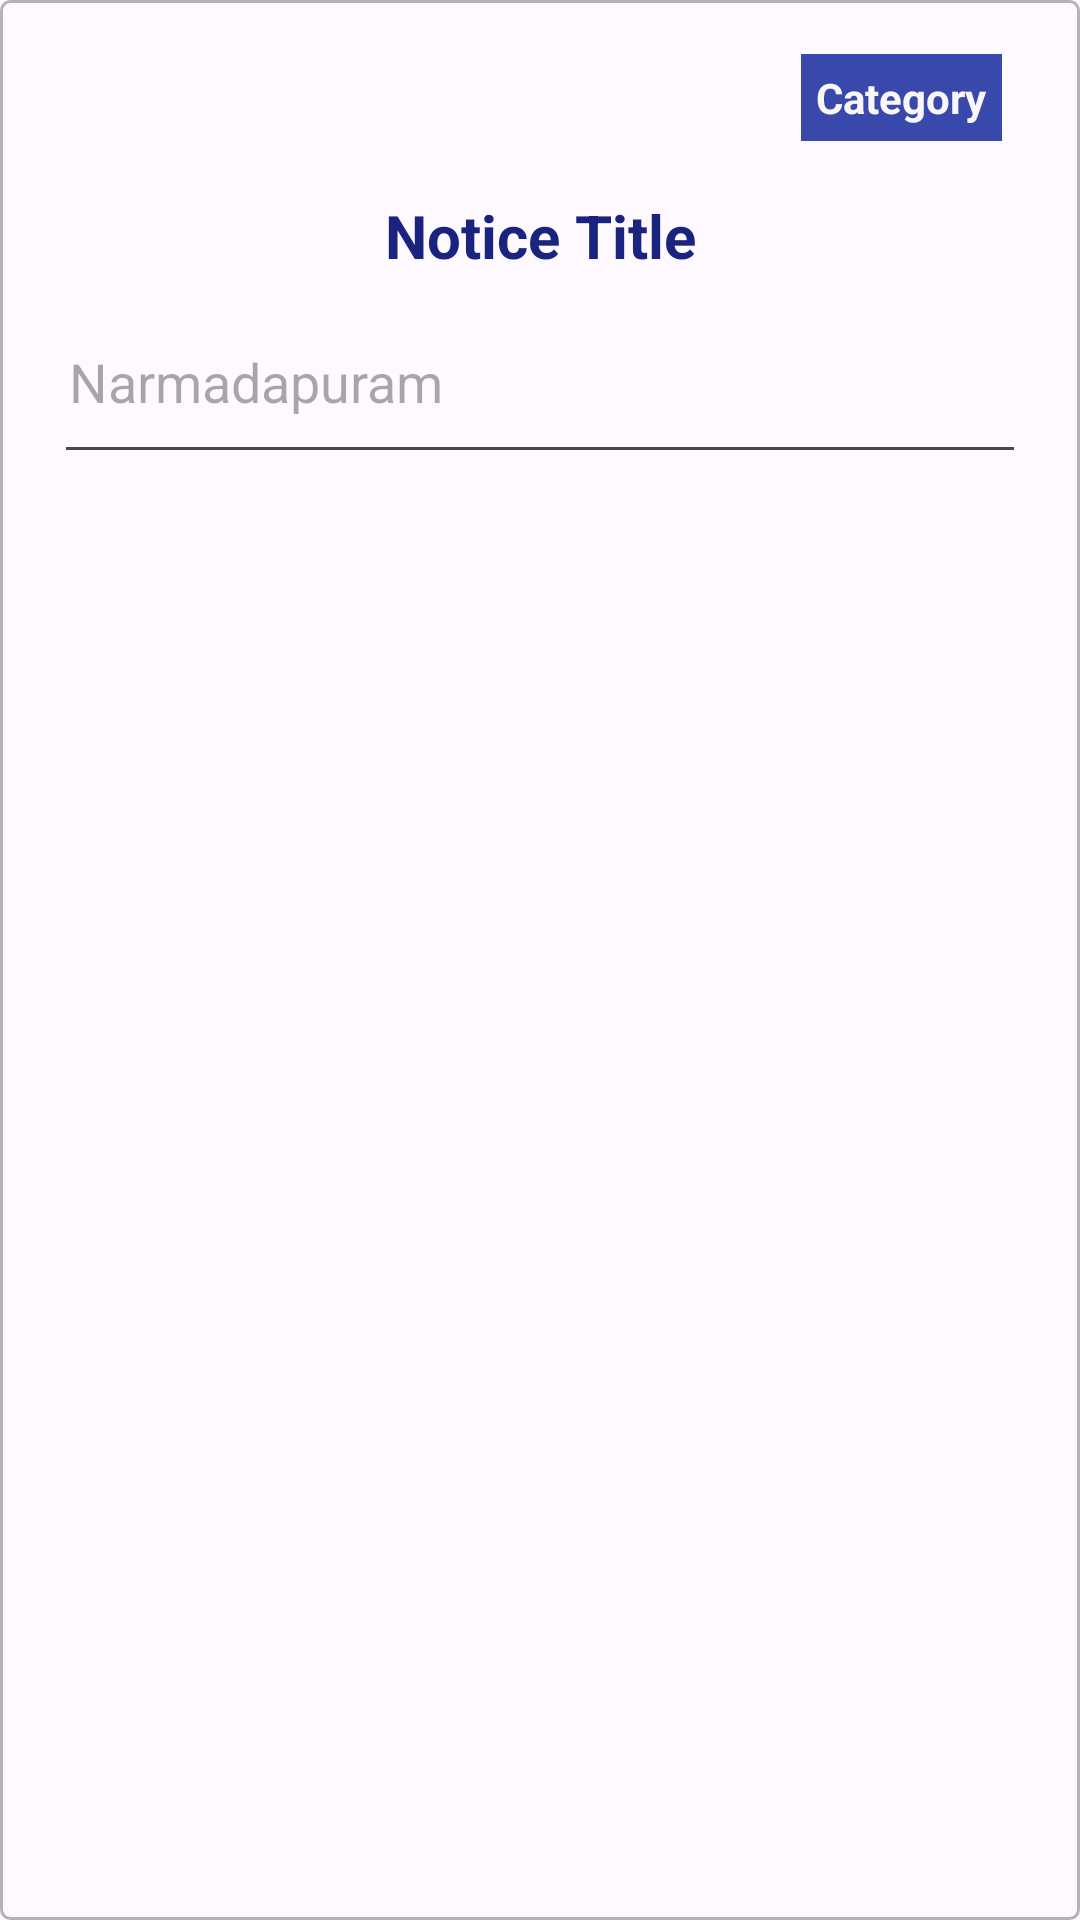

The Android layout XML behind this screen, and the referenced resources:
<!-- AndroidManifest.xml: application theme Theme.EContacts -->
<!-- res/layout/notification_items.xml -->
<?xml version="1.0" encoding="utf-8"?>
<androidx.constraintlayout.widget.ConstraintLayout xmlns:android="http://schemas.android.com/apk/res/android"
    xmlns:app="http://schemas.android.com/apk/res-auto"
    xmlns:tools="http://schemas.android.com/tools"
    android:layout_width="match_parent"
    android:layout_height="wrap_content"
    android:layout_marginBottom="5sp"
    android:background="@drawable/table_border"
    android:padding="10dp">

    <TextView
        android:id="@+id/notice_title"
        android:layout_width="0dp"
        android:layout_height="wrap_content"
        android:layout_marginStart="8dp"
        android:layout_marginTop="8dp"
        android:layout_marginEnd="8dp"
        android:padding="10dp"
        android:text="Notice Title"
        android:textAlignment="center"
        android:textColor="#1A237E"
        android:textSize="20sp"
        android:textStyle="bold"
        app:layout_constraintEnd_toEndOf="parent"
        app:layout_constraintHorizontal_bias="0.0"
        app:layout_constraintStart_toStartOf="parent"
        app:layout_constraintTop_toBottomOf="@+id/notic_category" />

    <TextView
        android:id="@+id/notic_category"
        android:layout_width="wrap_content"
        android:layout_height="wrap_content"
        android:layout_marginTop="8dp"
        android:layout_marginEnd="16dp"
        android:background="@color/my_dark_primary"
        android:padding="5dp"
        android:text="Category"
        android:textColor="#F8F6F6"
        android:textStyle="bold"
        app:layout_constraintEnd_toEndOf="parent"
        app:layout_constraintTop_toTopOf="parent" />

    <EditText
        android:id="@+id/description"
        android:layout_width="0dp"
        android:layout_height="wrap_content"
        android:layout_marginTop="8dp"
        android:ems="10"
        android:gravity="start|top"
        android:hint="@string/district_name"
        android:inputType="textMultiLine"
        android:minHeight="48dp"
        android:padding="5dp"
        app:layout_constraintEnd_toEndOf="@+id/notice_title"
        app:layout_constraintStart_toStartOf="@+id/notice_title"
        app:layout_constraintTop_toBottomOf="@+id/notice_title" />

</androidx.constraintlayout.widget.ConstraintLayout>
<!-- resources referenced by this layout -->
<resources>
  <color name="my_dark_primary">#3949AB</color>
  <!-- drawable table_border (drawable) -->
  <shape xmlns:android="http://schemas.android.com/apk/res/android" android:shape="rectangle" >
      <solid android:color="#0FFFFFFF" />
      <stroke android:width="1dp" android:color="#D2A6A5AC"/>
      <corners android:radius="3dp" />
  </shape>
  <string name="district_name">Narmadapuram</string>
  <style name="Theme.EContacts" parent="Base.Theme.EContacts" />
  <style name="Base.Theme.EContacts" parent="Theme.Material3.DayNight.NoActionBar">
          
           <item name="colorPrimary"> #097EE4 </item>
      </style>
</resources>
